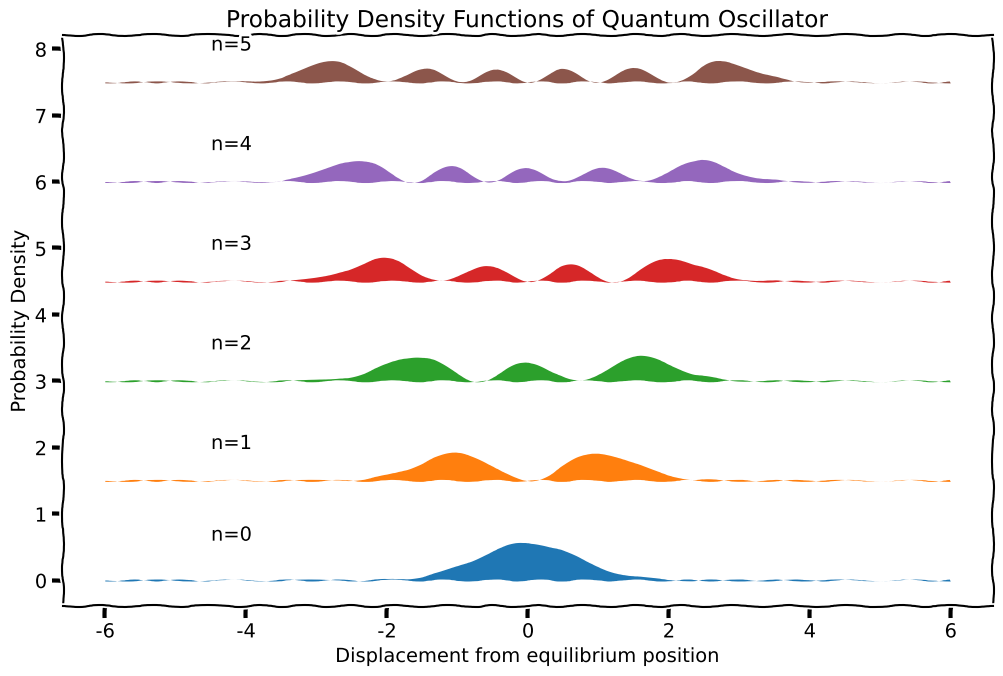

Write the Python code that produced this figure. (Note: this script raises an exception after producing the figure.)
import numpy as np
import matplotlib.pyplot as plt

x = np.linspace(-6,6,600)
N = (np.pi)**-0.25

psi1 = N*np.exp(-x**2/2)
psi2 = N*np.sqrt(2)*np.exp(-x**2/2)*x
psi3 = N/np.sqrt(8)*np.exp(-x**2/2)*(4*x**2-2)
psi4 = N/np.sqrt(48)*np.exp(-x**2/2)*(8*x**3-12*x)
psi5 = N/np.sqrt(384)*np.exp(-x**2/2)*(16*x**4-48*x**2+12)
psi6 = N/np.sqrt(3840)*np.exp(-x**2/2)*(32*x**5-160*x**3+120*x)


P1   = psi1**2
P2   = psi2**2+1.5
P3   = psi3**2+3
P4   = psi4**2+4.5
P5   = psi5**2+6
P6   = psi6**2+7.5



plt.figure(figsize=(12,7.416), dpi=300)
plt.xkcd(scale=1,length=70,randomness=4)

plt.fill(x,P1)
plt.text(-4.5,0.6, "n=0")
plt.fill(x,P2)
plt.text(-4.5,1.98, "n=1")
plt.fill(x,P3)
plt.text(-4.5,3.48, "n=2")
plt.fill(x,P4)
plt.text(-4.5,4.98, "n=3")
plt.fill(x,P5)
plt.text(-4.5,6.48, "n=4")
plt.fill(x,P6)
plt.text(-4.5,7.98, "n=5")

plt.xlabel('Displacement from equilibrium position')
plt.ylabel('Probability Density')

plt.title('Probability Density Functions of Quantum Oscillator')
#plt.show()
plt.savefig('/home/<user>/picture/ProbabilityofQuantumOscillator.pdf')